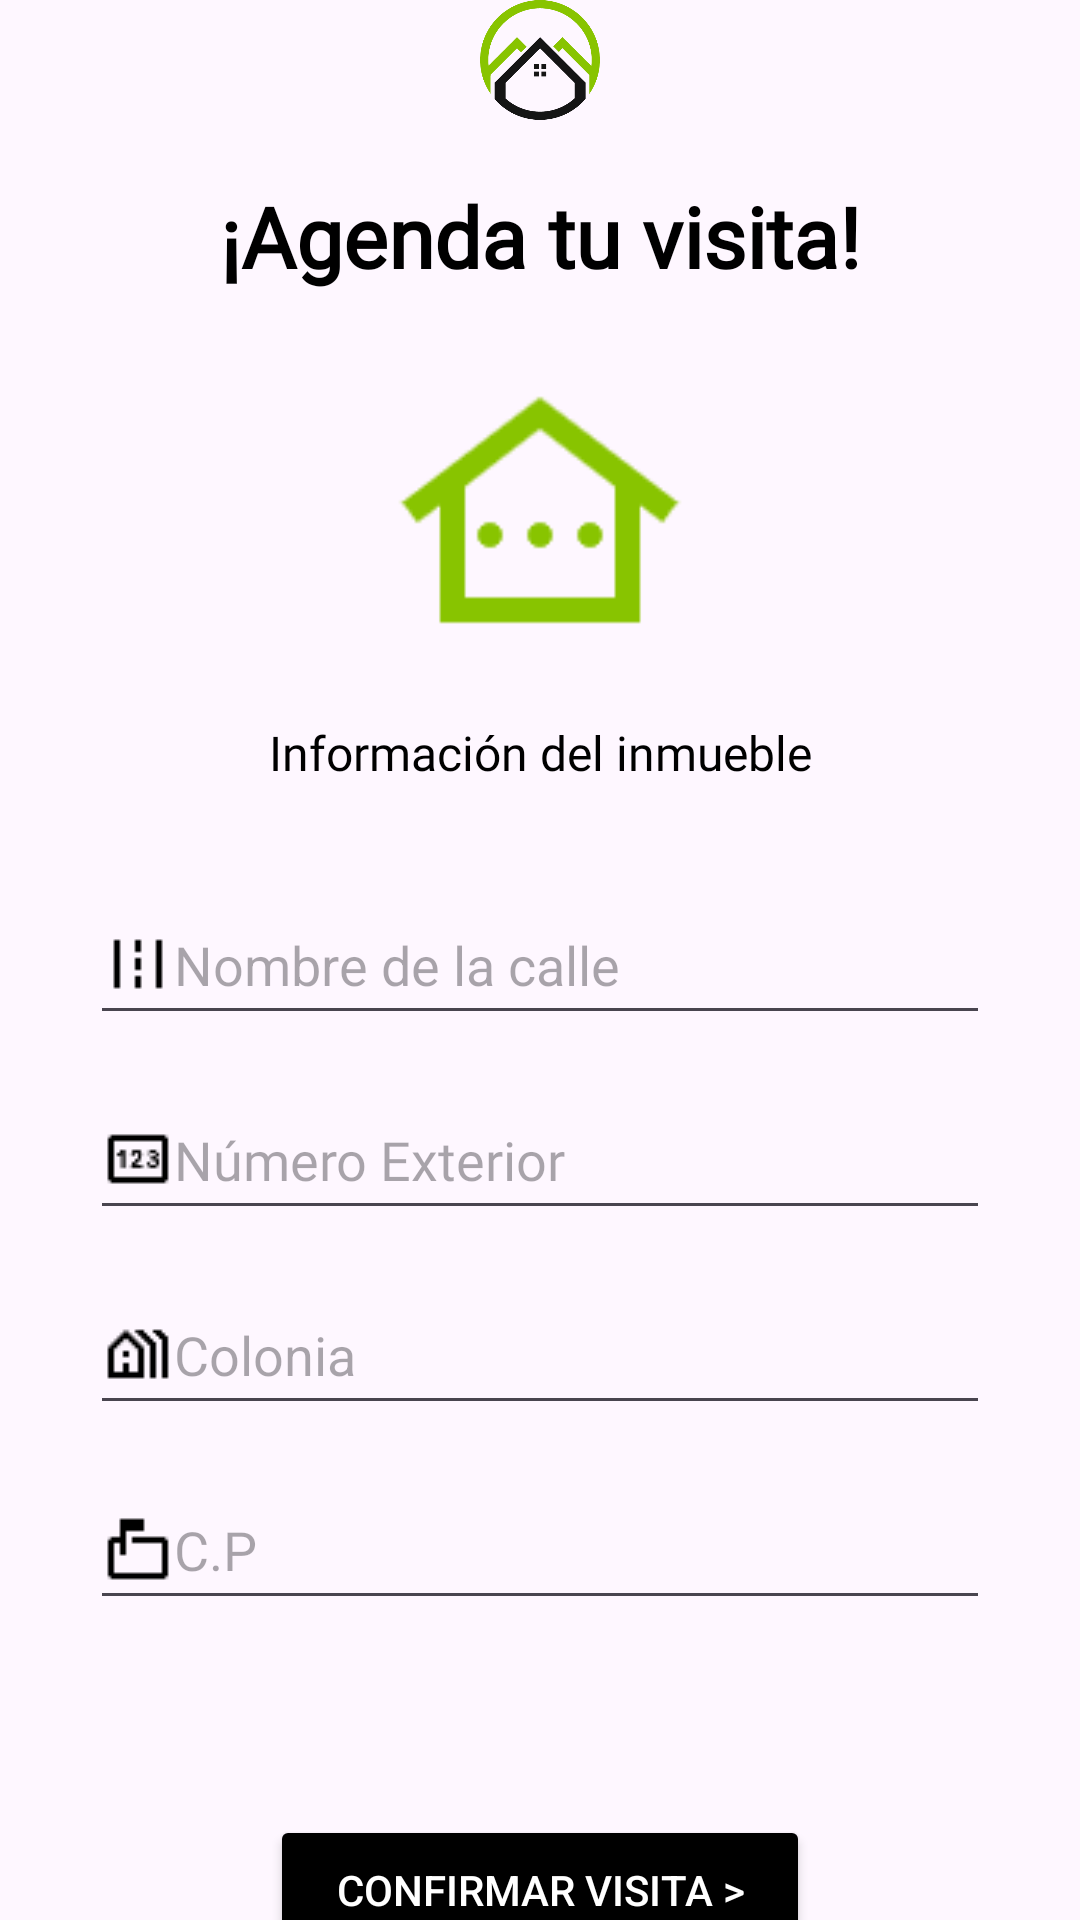

Layout XML and referenced resources for this Android screen:
<!-- AndroidManifest.xml: application theme Theme.ProyectoAvaluos -->
<!-- res/layout/fragment_agendar_cita_inmueble.xml -->
<?xml version="1.0" encoding="utf-8"?>
<FrameLayout xmlns:android="http://schemas.android.com/apk/res/android"
    xmlns:app="http://schemas.android.com/apk/res-auto"
    xmlns:tools="http://schemas.android.com/tools"
    android:layout_width="match_parent"
    android:layout_height="match_parent"
    tools:context=".AgendarCitaInmueble">

    <LinearLayout
        android:layout_width="match_parent"
        android:layout_height="match_parent"
        android:orientation="vertical"
        tools:context=".agendar_visita2">

        <LinearLayout
            android:layout_width="match_parent"
            android:layout_height="wrap_content"
            android:orientation="horizontal">

            <Button
                android:id="@+id/btnRegresarAgenda"
                android:layout_width="70dp"
                android:layout_height="40dp"
                android:background="@android:color/transparent"
                android:textAlignment="center"
                app:icon="@drawable/back"
                app:iconSize="24dp"
                app:iconTint="@color/black" />

            <ImageView
                android:id="@+id/imageView2"
                android:layout_width="match_parent"
                android:layout_height="40dp"
                android:layout_marginRight="70dp"
                android:layout_weight="0"
                android:src="@drawable/logo" />
        </LinearLayout>

        <LinearLayout
            android:layout_width="match_parent"
            android:layout_height="wrap_content"
            android:orientation="vertical">

            <TextView
                android:layout_width="match_parent"
                android:layout_height="40dp"
                android:layout_gravity="center"
                android:layout_marginTop="20dp"
                android:layout_marginBottom="20dp"
                android:fontFamily="@font/roboto"
                android:text="¡Agenda tu visita!"
                android:textAlignment="center"
                android:textColor="@color/black"
                android:textSize="@dimen/letraTitulo"
                android:textStyle="bold" />

            <ImageView
                android:layout_width="match_parent"
                android:layout_height="100dp"
                android:layout_marginBottom="20dp"
                android:src="@drawable/homeiconp2" />

            <TextView
                android:layout_width="match_parent"
                android:layout_height="25dp"
                android:layout_gravity="center"
                android:layout_marginBottom="30dp"
                android:fontFamily="@font/roboto"
                android:text="Información del inmueble"
                android:textAlignment="center"
                android:textColor="@color/black"
                android:textSize="@dimen/letraContenido" />

            <EditText
                android:id="@+id/nombreCalle"
                android:layout_width="300dp"
                android:layout_height="@dimen/alturaInputs"
                android:layout_gravity="center"
                android:layout_marginBottom="@dimen/maginBottomInputs"
                android:ems="10"
                android:hint="Nombre de la calle"
                android:inputType="text"
                android:maxLength="255"
                android:textColor="@color/black"
                android:drawableStart="@drawable/calle"/>


            <EditText
                android:id="@+id/numeroExt"
                android:layout_width="300dp"
                android:layout_height="@dimen/alturaInputs"
                android:layout_gravity="center"
                android:layout_marginBottom="@dimen/maginBottomInputs"
                android:ems="10"
                android:fontFamily="@font/roboto"
                android:hint="Número Exterior"
                android:inputType="number"
                android:maxLength="5"
                android:textColor="@color/black"
                android:drawableStart="@drawable/numero"
                />

            <EditText
                android:id="@+id/Colonia"
                android:layout_width="300dp"
                android:layout_height="@dimen/alturaInputs"
                android:layout_gravity="center"
                android:layout_marginBottom="@dimen/maginBottomInputs"
                android:ems="10"
                android:hint="Colonia"
                android:inputType="text"
                android:maxLength="255"
                android:textColor="@color/black"
                android:drawableStart="@drawable/colonia"
                />

            <EditText
                android:id="@+id/CodigoPostal"
                android:layout_width="300dp"
                android:layout_height="@dimen/alturaInputs"
                android:layout_gravity="center"
                android:layout_marginBottom="@dimen/maginBottomInputs"
                android:ems="10"
                android:fontFamily="@font/roboto"
                android:hint="C.P"
                android:inputType="number"
                android:maxLength="5"
                android:textColor="@color/black"
                android:drawableStart="@drawable/cp"
                />

            <Button
                android:id="@+id/btnConfirmarVisita"
                android:layout_width="180dp"
                android:layout_height="50dp"
                android:layout_gravity="center"
                android:layout_marginTop="50dp"
                android:backgroundTint="@color/black"
                android:text="Confirmar Visita >"
                android:textColor="@color/white" />

        </LinearLayout>

    </LinearLayout>
</FrameLayout>
<!-- resources referenced by this layout -->
<resources>
  <color name="black">#FF000000</color>
  <color name="white">#FFFFFFFF</color>
  <dimen name="alturaInputs">50dp</dimen>
  <dimen name="letraContenido">16sp</dimen>
  <dimen name="letraTitulo">28sp</dimen>
  <dimen name="maginBottomInputs">15dp</dimen>
  <!-- drawable calle: png bitmap (drawable, 150 bytes) -->
  <!-- drawable colonia: png bitmap (drawable, 246 bytes) -->
  <!-- drawable cp: png bitmap (drawable, 201 bytes) -->
  <!-- drawable homeiconp2: png bitmap (drawable, 2063 bytes) -->
  <!-- drawable logo: png bitmap (drawable, 8600 bytes) -->
  <!-- drawable numero: png bitmap (drawable, 320 bytes) -->
  <style name="Theme.ProyectoAvaluos" parent="Base.Theme.ProyectoAvaluos" />
  <style name="Base.Theme.ProyectoAvaluos" parent="Theme.Material3.DayNight.NoActionBar">
          
          
          <item name="colorPrimary">@color/colorPrimary</item>
      </style>
  <color name="colorPrimary">#88C400</color>
</resources>
